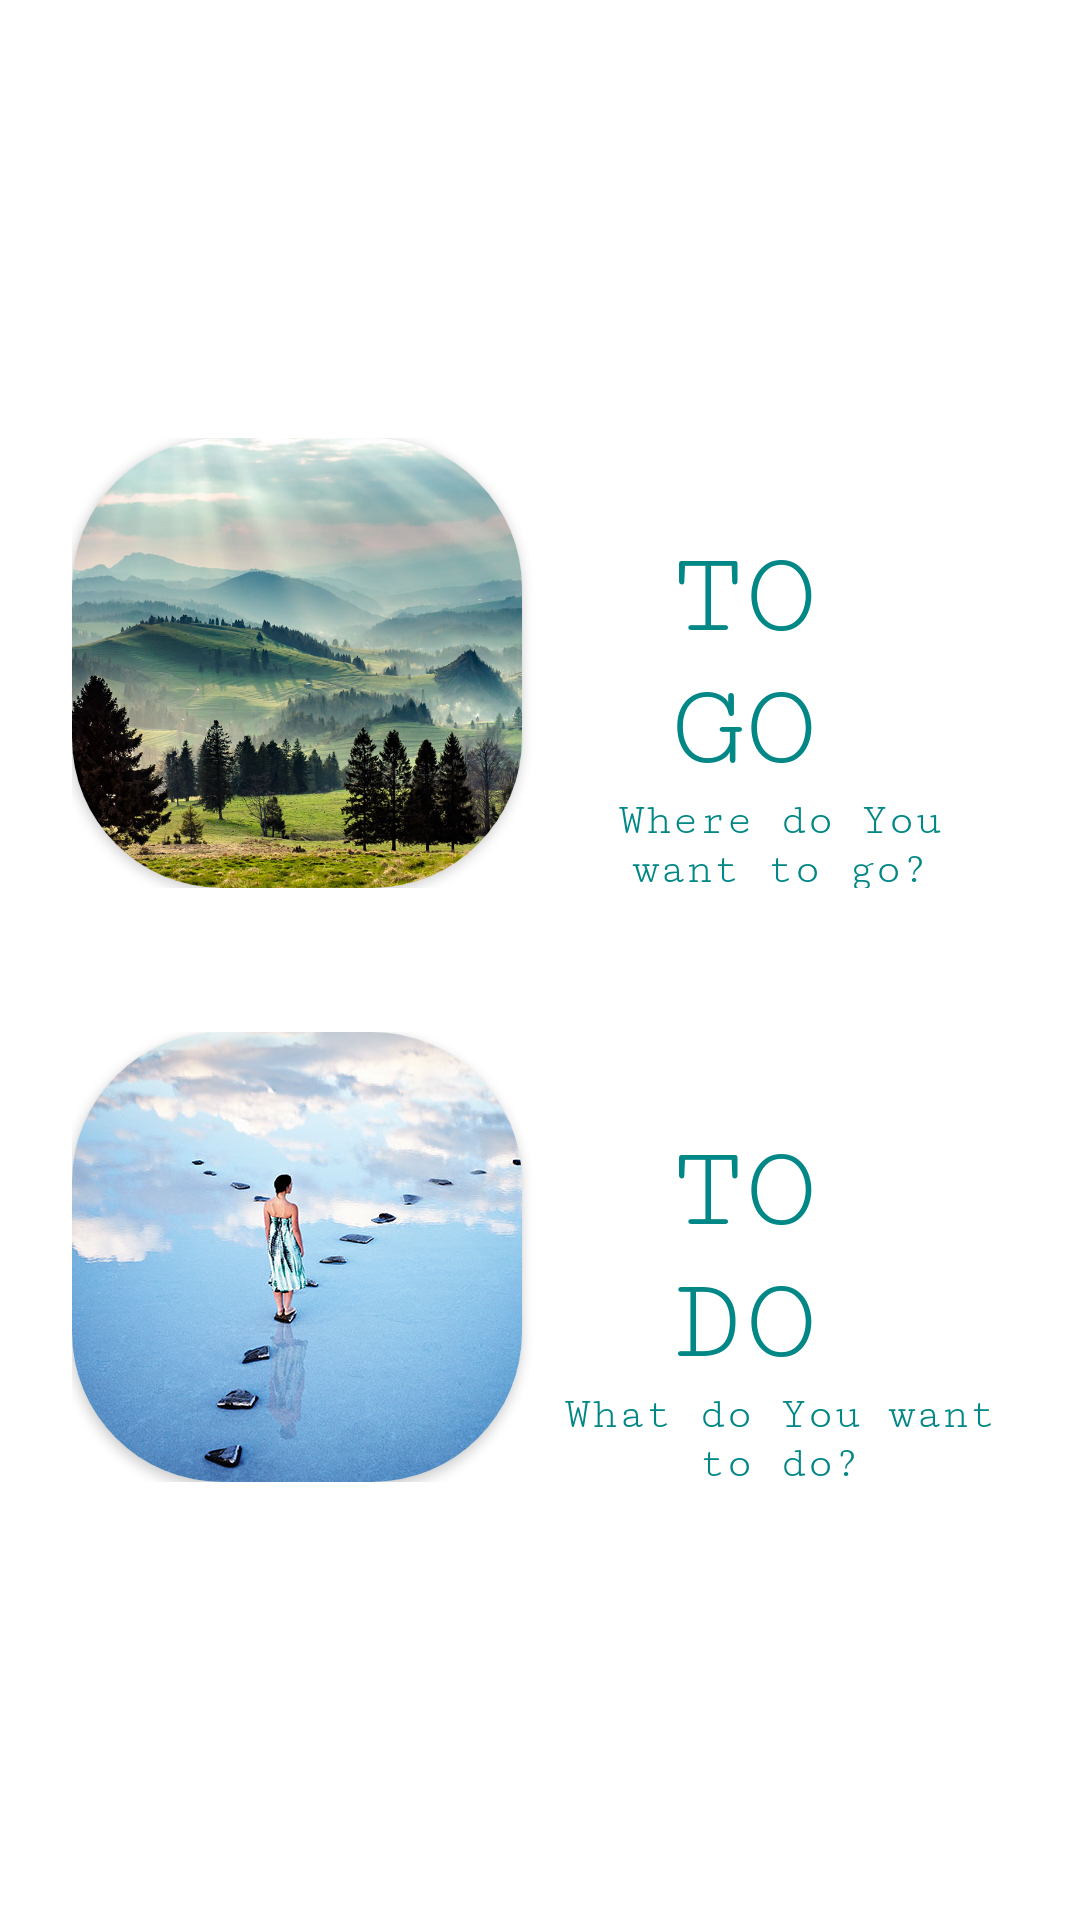

This screen was rendered from an Android layout file. Write that file and the resources it references.
<!-- AndroidManifest.xml: application theme Theme.RecyclerViewChallenge -->
<!-- res/layout/activity_main.xml -->
<?xml version="1.0" encoding="utf-8"?>
<LinearLayout xmlns:android="http://schemas.android.com/apk/res/android"
    xmlns:app="http://schemas.android.com/apk/res-auto"
    xmlns:tools="http://schemas.android.com/tools"
    android:layout_width="match_parent"
    android:layout_height="match_parent"
    android:background="@color/white"
    android:gravity="center">

    <RelativeLayout
        android:layout_width="wrap_content"
        android:layout_height="wrap_content">

        <RelativeLayout
            android:id="@+id/relative_layout_to_go"
            android:layout_width="match_parent"
            android:layout_height="150dp"
            android:layout_margin="24dp"
            android:layout_marginHorizontal="10dp"
            android:gravity="center">

            <androidx.cardview.widget.CardView
                android:id="@+id/image_view_to_go_container"
                android:layout_width="wrap_content"
                android:layout_height="wrap_content"
                app:cardCornerRadius="50dp">

                <ImageView
                    android:layout_width="150dp"
                    android:layout_height="150dp"
                    android:scaleType="centerCrop"
                    android:src="@drawable/to_go"
                    tools:ignore="ContentDescription" />

            </androidx.cardview.widget.CardView>

            <TextView
                android:id="@+id/text_view_title_to_go"
                android:layout_width="wrap_content"
                android:layout_height="wrap_content"
                android:layout_centerInParent="true"
                android:layout_marginStart="50dp"
                android:layout_toEndOf="@+id/image_view_to_go_container"
                android:fontFamily="serif-monospace"
                android:text="TO GO"
                android:textColor="@color/teal_700"
                android:textSize="40sp" />

            <TextView
                android:layout_width="wrap_content"
                android:layout_height="wrap_content"
                android:layout_below="@+id/text_view_title_to_go"
                android:layout_marginStart="10dp"
                android:layout_toEndOf="@+id/image_view_to_go_container"
                android:fontFamily="serif-monospace"
                android:gravity="center"
                android:text="Where do You want to go?"
                android:textColor="@color/teal_700"

                android:textSize="15sp" />
        </RelativeLayout>

        <RelativeLayout
            android:id="@+id/relative_layout_to_do"
            android:layout_width="match_parent"
            android:layout_height="150dp"
            android:layout_below="@id/relative_layout_to_go"
            android:layout_margin="24dp"
            android:gravity="center">

            <androidx.cardview.widget.CardView
                android:id="@+id/image_view_to_do_container"
                android:layout_width="wrap_content"
                android:layout_height="match_parent"
                app:cardCornerRadius="50dp">

                <ImageView
                    android:layout_width="150dp"
                    android:layout_height="150dp"
                    android:scaleType="centerCrop"
                    android:src="@drawable/to_do"
                    tools:ignore="ContentDescription" />

            </androidx.cardview.widget.CardView>

            <TextView
                android:id="@+id/text_view_title_to_do"
                android:layout_width="wrap_content"
                android:layout_height="wrap_content"
                android:layout_centerInParent="true"
                android:layout_marginStart="50dp"
                android:layout_toEndOf="@+id/image_view_to_do_container"
                android:fontFamily="serif-monospace"
                android:text="TO DO"
                android:textColor="@color/teal_700"
                android:textSize="40sp" />

            <TextView
                android:layout_width="wrap_content"
                android:layout_height="wrap_content"
                android:layout_below="@+id/text_view_title_to_do"
                android:layout_marginStart="10dp"
                android:layout_toEndOf="@+id/image_view_to_do_container"
                android:fontFamily="serif-monospace"
                android:gravity="center"
                android:text="What do You want to do?"
                android:textColor="@color/teal_700"
                android:textSize="15sp" />
        </RelativeLayout>
    </RelativeLayout>

</LinearLayout>
<!-- resources referenced by this layout -->
<resources>
  <!-- drawable to_do: jpg bitmap (drawable-nodpi, 63841 bytes) -->
  <!-- drawable to_go: jpg bitmap (drawable-nodpi, 208753 bytes) -->
  <style name="Theme.RecyclerViewChallenge" parent="Theme.MaterialComponents.DayNight.DarkActionBar">
          
          <item name="colorPrimary">@color/purple_500</item>
          <item name="colorPrimaryVariant">@color/purple_700</item>
          <item name="colorOnPrimary">@color/white</item>
          
          <item name="colorSecondary">@color/teal_200</item>
          <item name="colorSecondaryVariant">@color/teal_700</item>
          <item name="colorOnSecondary">@color/black</item>
          
          <item name="android:statusBarColor" tools:targetApi="l">?attr/colorPrimaryVariant</item>
          
      </style>
  <!-- not gathered from this repository: default colours our renderer supplied (Android Studio template values) -->
  <color name="purple_500">#FF6200EE</color>
  <color name="purple_700">#FF3700B3</color>
  <color name="teal_200">#FF03DAC5</color>
  <color name="teal_700">#FF018786</color>
  <color name="black">#FF000000</color>
  <color name="white">#FFFFFFFF</color>
</resources>
